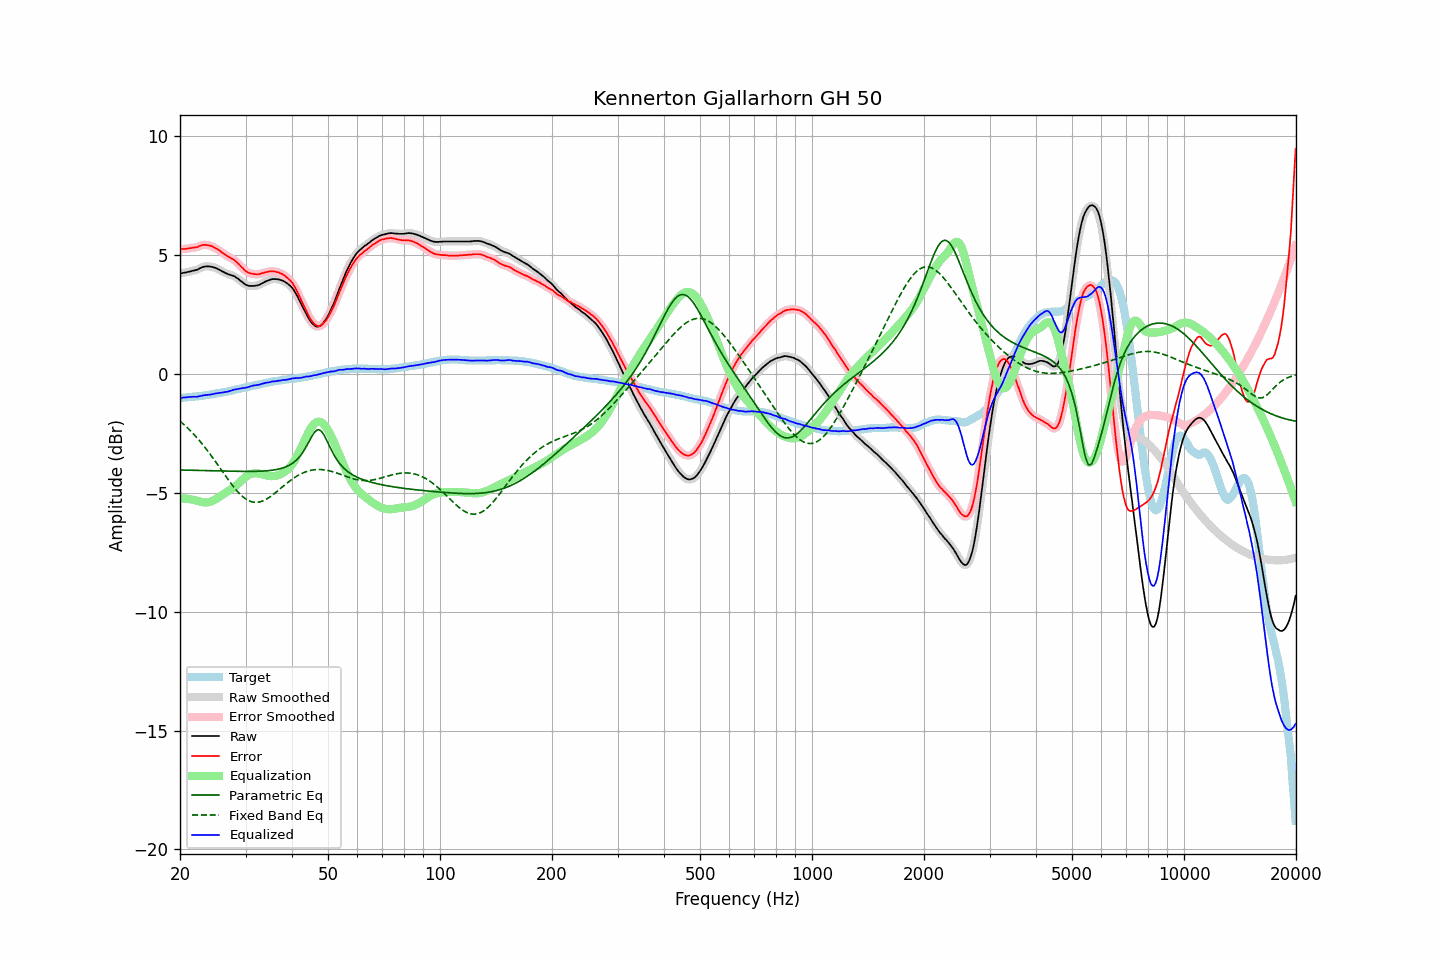

The table this chart was drawn from, first rows:
frequency, raw, error, smoothed, error_smoothed, equalization, parametric_eq, fixed_band_eq, equalized_raw, equalized_smoothed, target
20.00, 4.21, 5.23, 4.21, 5.23, -5.23, -4.05, -1.99, -1.02, -1.02, -1.01
20.20, 4.22, 5.24, 4.23, 5.24, -5.24, -4.05, -2.05, -1.01, -1.01, -1.01
20.40, 4.24, 5.25, 4.24, 5.24, -5.24, -4.05, -2.11, -1.00, -1.00, -1.00
20.61, 4.25, 5.25, 4.25, 5.25, -5.25, -4.05, -2.17, -1.00, -0.99, -1.00
20.81, 4.26, 5.26, 4.27, 5.26, -5.25, -4.05, -2.23, -0.99, -0.99, -0.99
21.02, 4.28, 5.27, 4.28, 5.27, -5.26, -4.05, -2.30, -0.98, -0.98, -0.98
21.23, 4.29, 5.28, 4.30, 5.28, -5.27, -4.06, -2.36, -0.98, -0.98, -0.98
21.44, 4.31, 5.29, 4.31, 5.29, -5.28, -4.06, -2.43, -0.97, -0.97, -0.97
21.66, 4.33, 5.30, 4.33, 5.30, -5.30, -4.06, -2.50, -0.96, -0.97, -0.96
21.87, 4.34, 5.31, 4.34, 5.30, -5.31, -4.06, -2.58, -0.97, -0.97, -0.96
22.09, 4.36, 5.32, 4.36, 5.32, -5.33, -4.06, -2.65, -0.97, -0.97, -0.95
22.31, 4.38, 5.33, 4.39, 5.34, -5.35, -4.07, -2.73, -0.96, -0.96, -0.94
22.54, 4.42, 5.37, 4.42, 5.36, -5.37, -4.07, -2.80, -0.94, -0.95, -0.94
22.76, 4.45, 5.39, 4.45, 5.39, -5.38, -4.07, -2.88, -0.93, -0.93, -0.93
22.99, 4.48, 5.41, 4.48, 5.41, -5.40, -4.07, -2.97, -0.91, -0.91, -0.92
23.22, 4.50, 5.42, 4.50, 5.42, -5.41, -4.07, -3.05, -0.90, -0.91, -0.91
23.45, 4.51, 5.42, 4.51, 5.42, -5.41, -4.07, -3.14, -0.90, -0.90, -0.90
23.69, 4.51, 5.41, 4.51, 5.41, -5.41, -4.08, -3.22, -0.89, -0.89, -0.89
23.92, 4.51, 5.40, 4.51, 5.40, -5.40, -4.08, -3.31, -0.88, -0.89, -0.88
24.16, 4.50, 5.38, 4.50, 5.38, -5.38, -4.08, -3.41, -0.88, -0.87, -0.87
24.40, 4.49, 5.36, 4.49, 5.35, -5.35, -4.08, -3.50, -0.86, -0.86, -0.86
24.65, 4.47, 5.32, 4.47, 5.32, -5.32, -4.08, -3.59, -0.85, -0.85, -0.84
24.89, 4.45, 5.29, 4.45, 5.29, -5.28, -4.08, -3.69, -0.83, -0.83, -0.83
25.14, 4.42, 5.25, 4.42, 5.25, -5.24, -4.09, -3.78, -0.82, -0.82, -0.82
25.39, 4.39, 5.21, 4.39, 5.20, -5.20, -4.09, -3.88, -0.81, -0.81, -0.81
25.65, 4.35, 5.16, 4.35, 5.15, -5.15, -4.09, -3.98, -0.80, -0.80, -0.80
25.91, 4.31, 5.10, 4.32, 5.10, -5.11, -4.09, -4.07, -0.79, -0.79, -0.79
26.16, 4.28, 5.06, 4.28, 5.06, -5.06, -4.09, -4.17, -0.78, -0.78, -0.77
26.43, 4.24, 5.01, 4.24, 5.01, -5.02, -4.09, -4.27, -0.77, -0.77, -0.76
26.69, 4.21, 4.97, 4.21, 4.97, -4.97, -4.10, -4.36, -0.76, -0.76, -0.75
26.96, 4.18, 4.92, 4.18, 4.92, -4.93, -4.10, -4.46, -0.75, -0.75, -0.74
27.23, 4.16, 4.89, 4.16, 4.89, -4.89, -4.10, -4.55, -0.73, -0.73, -0.72
27.50, 4.14, 4.85, 4.14, 4.85, -4.85, -4.10, -4.64, -0.71, -0.70, -0.70
27.77, 4.12, 4.82, 4.12, 4.81, -4.80, -4.10, -4.73, -0.68, -0.68, -0.69
28.05, 4.09, 4.77, 4.09, 4.77, -4.75, -4.10, -4.81, -0.66, -0.66, -0.67
28.33, 4.04, 4.71, 4.05, 4.71, -4.70, -4.10, -4.89, -0.66, -0.65, -0.66
28.62, 4.00, 4.65, 4.00, 4.64, -4.64, -4.10, -4.97, -0.63, -0.64, -0.65
28.90, 3.94, 4.58, 3.95, 4.58, -4.57, -4.11, -5.04, -0.63, -0.63, -0.63
29.19, 3.89, 4.51, 3.89, 4.51, -4.51, -4.11, -5.11, -0.61, -0.61, -0.61
29.48, 3.84, 4.45, 3.84, 4.44, -4.44, -4.11, -5.16, -0.60, -0.61, -0.60
29.78, 3.78, 4.37, 3.79, 4.37, -4.38, -4.11, -5.22, -0.60, -0.59, -0.59
30.08, 3.74, 4.32, 3.74, 4.32, -4.33, -4.11, -5.27, -0.59, -0.59, -0.57
30.38, 3.71, 4.27, 3.71, 4.27, -4.28, -4.11, -5.31, -0.57, -0.57, -0.56
30.68, 3.69, 4.24, 3.70, 4.24, -4.25, -4.11, -5.34, -0.55, -0.55, -0.54
30.99, 3.69, 4.22, 3.69, 4.22, -4.22, -4.11, -5.37, -0.52, -0.53, -0.53
31.30, 3.69, 4.21, 3.69, 4.20, -4.20, -4.11, -5.39, -0.50, -0.51, -0.51
31.61, 3.69, 4.19, 3.69, 4.19, -4.19, -4.11, -5.40, -0.49, -0.49, -0.49
31.93, 3.70, 4.19, 3.70, 4.18, -4.18, -4.10, -5.41, -0.48, -0.48, -0.48
32.24, 3.71, 4.18, 3.71, 4.18, -4.19, -4.10, -5.41, -0.47, -0.47, -0.46
32.57, 3.73, 4.19, 3.74, 4.19, -4.19, -4.10, -5.40, -0.46, -0.46, -0.45
32.89, 3.76, 4.20, 3.76, 4.20, -4.21, -4.10, -5.38, -0.44, -0.44, -0.43
33.22, 3.80, 4.23, 3.80, 4.22, -4.22, -4.09, -5.36, -0.42, -0.42, -0.42
33.55, 3.83, 4.24, 3.84, 4.24, -4.24, -4.09, -5.33, -0.41, -0.40, -0.40
33.89, 3.87, 4.27, 3.87, 4.26, -4.26, -4.09, -5.30, -0.39, -0.39, -0.39
34.23, 3.90, 4.28, 3.90, 4.28, -4.28, -4.08, -5.26, -0.37, -0.38, -0.37
34.57, 3.92, 4.29, 3.93, 4.29, -4.29, -4.07, -5.22, -0.37, -0.36, -0.36
34.92, 3.95, 4.31, 3.95, 4.30, -4.30, -4.07, -5.18, -0.35, -0.35, -0.35
35.27, 3.97, 4.31, 3.97, 4.31, -4.30, -4.06, -5.13, -0.33, -0.33, -0.34
35.62, 3.98, 4.31, 3.98, 4.31, -4.30, -4.05, -5.08, -0.32, -0.32, -0.32
35.97, 3.98, 4.30, 3.98, 4.30, -4.30, -4.04, -5.02, -0.31, -0.31, -0.31
... 635 more rows
